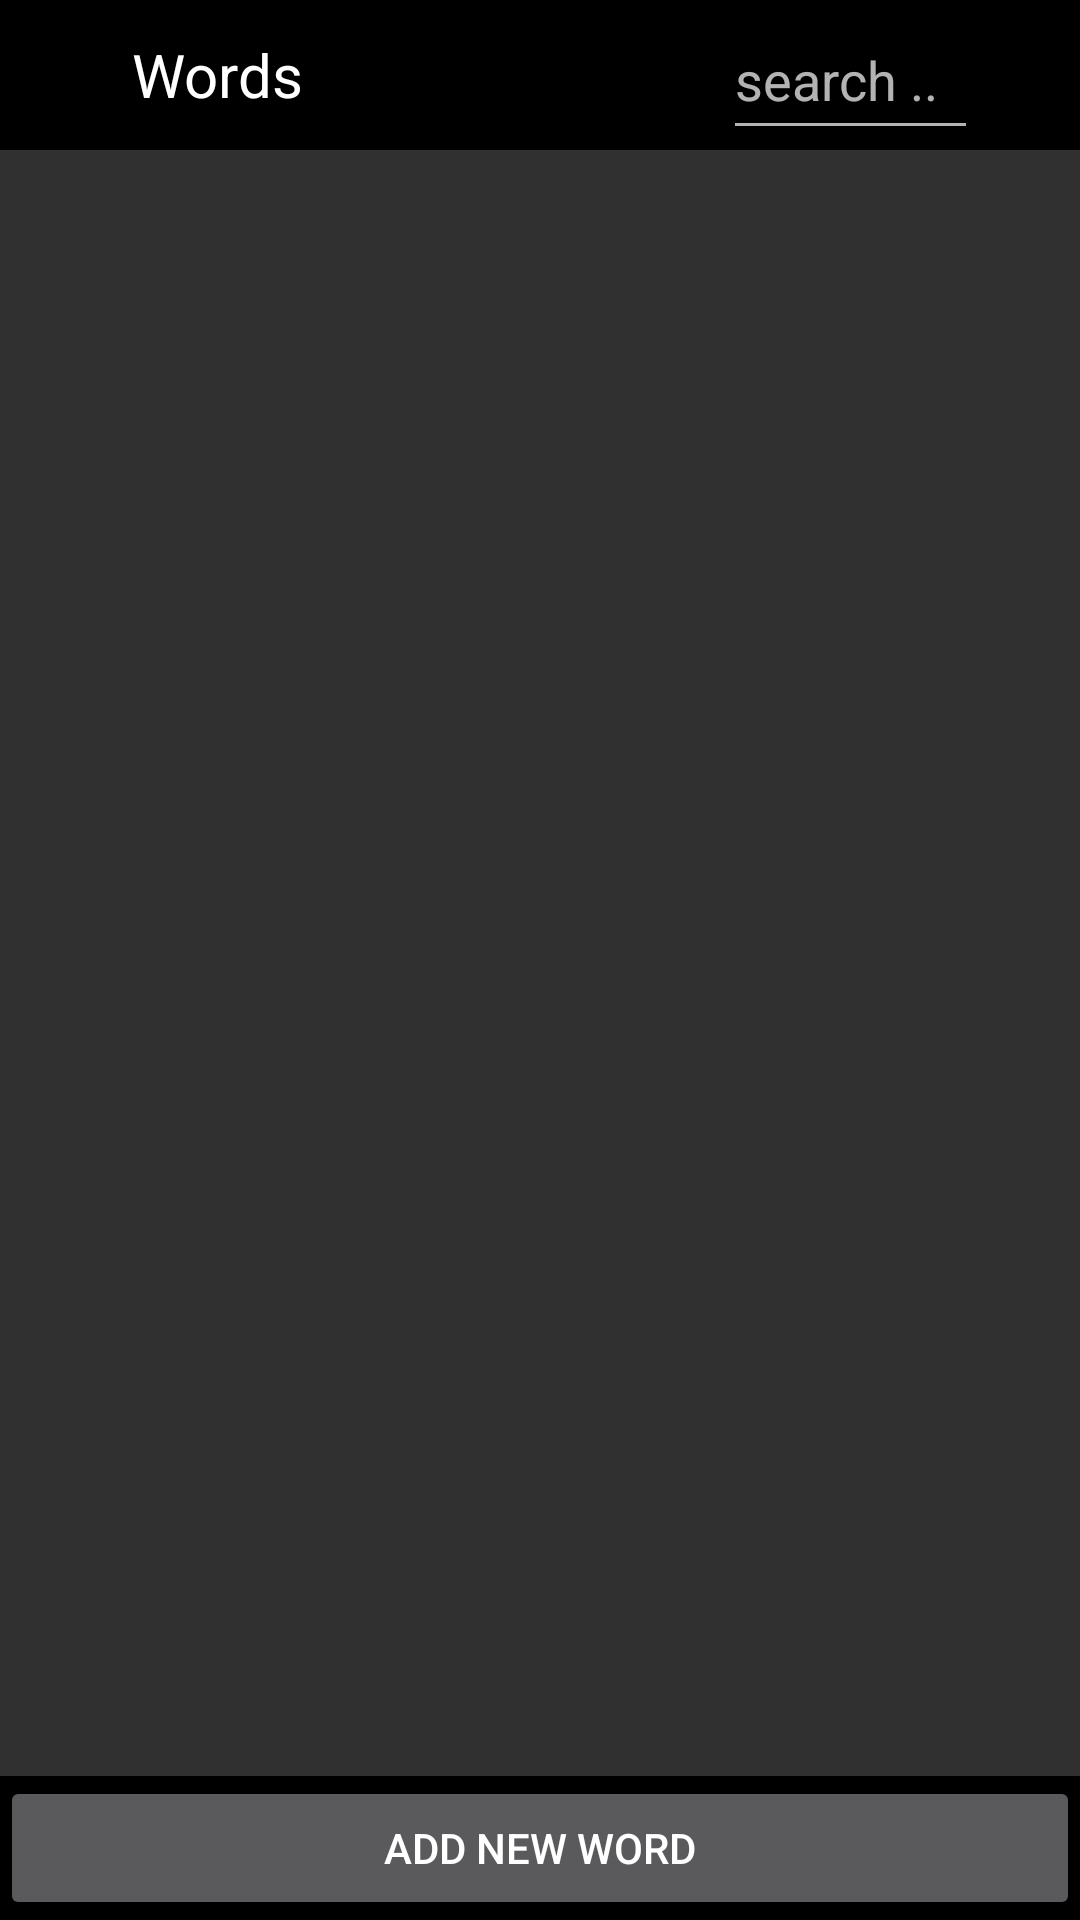

The Android layout XML behind this screen, and the referenced resources:
<!-- AndroidManifest.xml: application theme Theme.AppCompat.NoActionBar -->
<!-- res/layout/activity_words.xml -->
<?xml version="1.0" encoding="utf-8"?>
<RelativeLayout xmlns:android="http://schemas.android.com/apk/res/android"
    xmlns:app="http://schemas.android.com/apk/res-auto"
    xmlns:tools="http://schemas.android.com/tools"
    android:layout_width="match_parent"
    android:layout_height="match_parent"
    tools:context=".WordsActivity">

    <LinearLayout
        android:layout_width="match_parent"
        android:layout_height="50dp"
        android:orientation="horizontal"
        android:background="@color/black"
        android:id="@+id/top_bar">

        <ImageButton
            android:layout_width="0dp"
            android:layout_height="wrap_content"
            android:layout_weight="0.1"
            android:background="@drawable/back_icon"
            android:id="@+id/back_button"
            android:layout_gravity="center_vertical"/>

        <TextView
            android:layout_width="0dp"
            android:layout_weight="0.55"
            android:layout_height="match_parent"
            android:text="Words"
            android:textSize="20sp"
            android:gravity="center_vertical"
            android:textColor="@color/white"
            android:layout_margin="10dp"
            android:id="@+id/words_text_view"/>

        <EditText
            android:layout_width="0dp"
            android:layout_height="match_parent"
            android:layout_weight="0.25"
            android:hint="search .."
            android:id="@+id/search_bar"/>

        <ImageButton
            android:layout_width="0dp"
            android:layout_height="wrap_content"
            android:layout_weight="0.1"
            android:background="@drawable/search_icon"
            android:layout_gravity="center_vertical"
            android:id="@+id/search_button" />

    </LinearLayout>

    <androidx.recyclerview.widget.RecyclerView
        android:layout_width="match_parent"
        android:layout_height="match_parent"
        android:layout_below="@+id/top_bar"
        android:layout_alignParentStart="true"
        android:layout_alignParentEnd="true"
        android:layout_alignParentLeft="true"
        android:layout_alignParentRight="true"
        android:layout_above="@+id/bottom_bar"
        android:id="@+id/words_recycler_view"/>

    <LinearLayout
        android:layout_width="match_parent"
        android:layout_height="wrap_content"
        android:layout_alignParentBottom="true"
        android:background="@color/black"
        android:id="@+id/bottom_bar">

        <Button
            android:layout_width="match_parent"
            android:layout_height="wrap_content"
            android:text="add new word"
            android:id="@+id/new_word_button"/>
    </LinearLayout>

</RelativeLayout>
<!-- resources referenced by this layout -->
<resources>
  <color name="black">#FF000000</color>
  <color name="white">#FFFFFFFF</color>
</resources>
